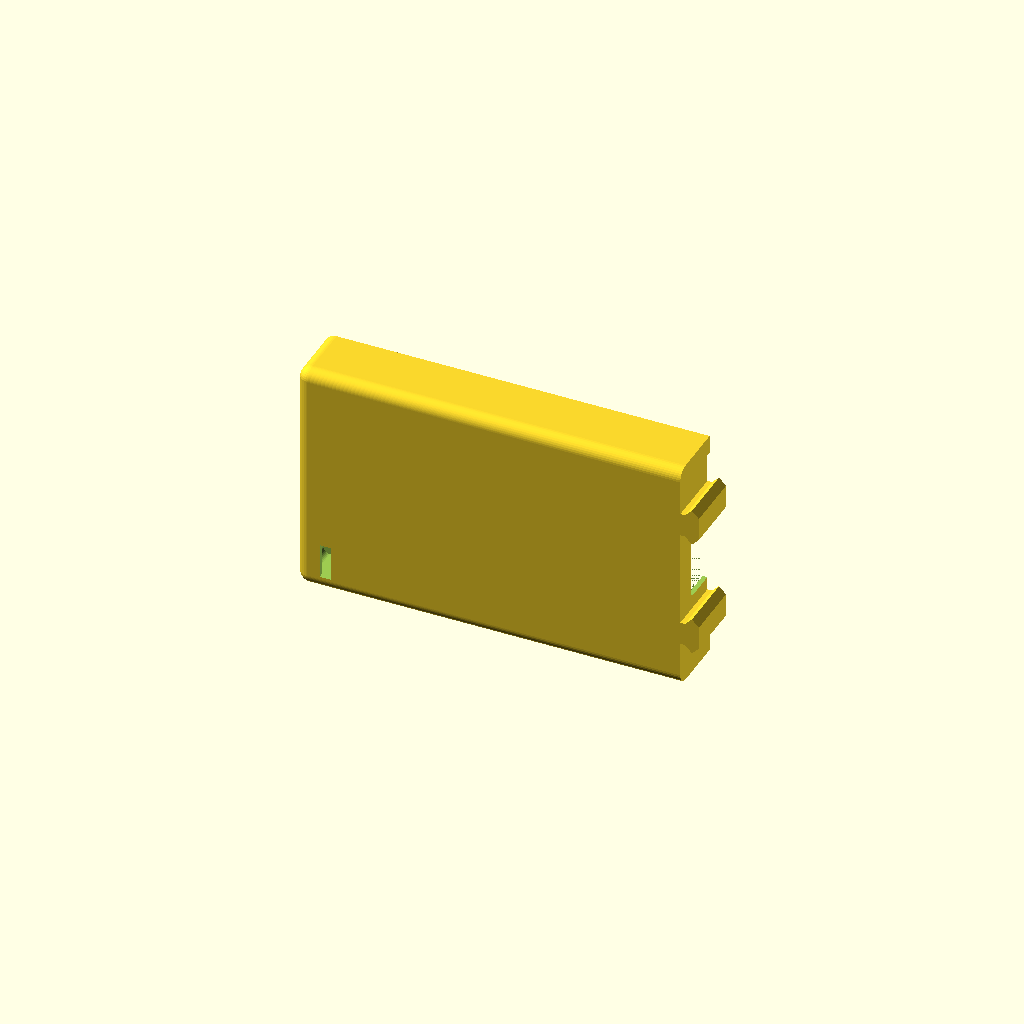
Cell 1: the model at its default parameters.
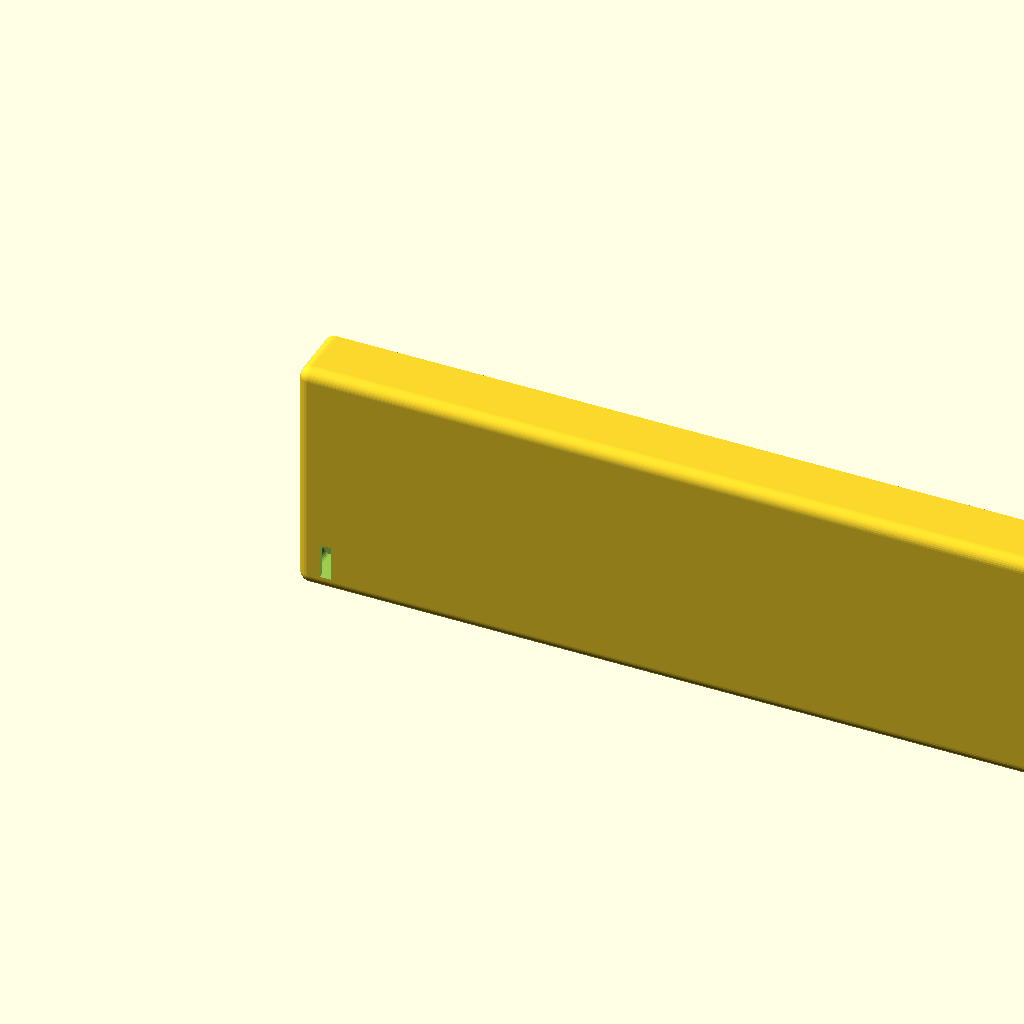
Cell 2: the same model with side_w = 330.2.
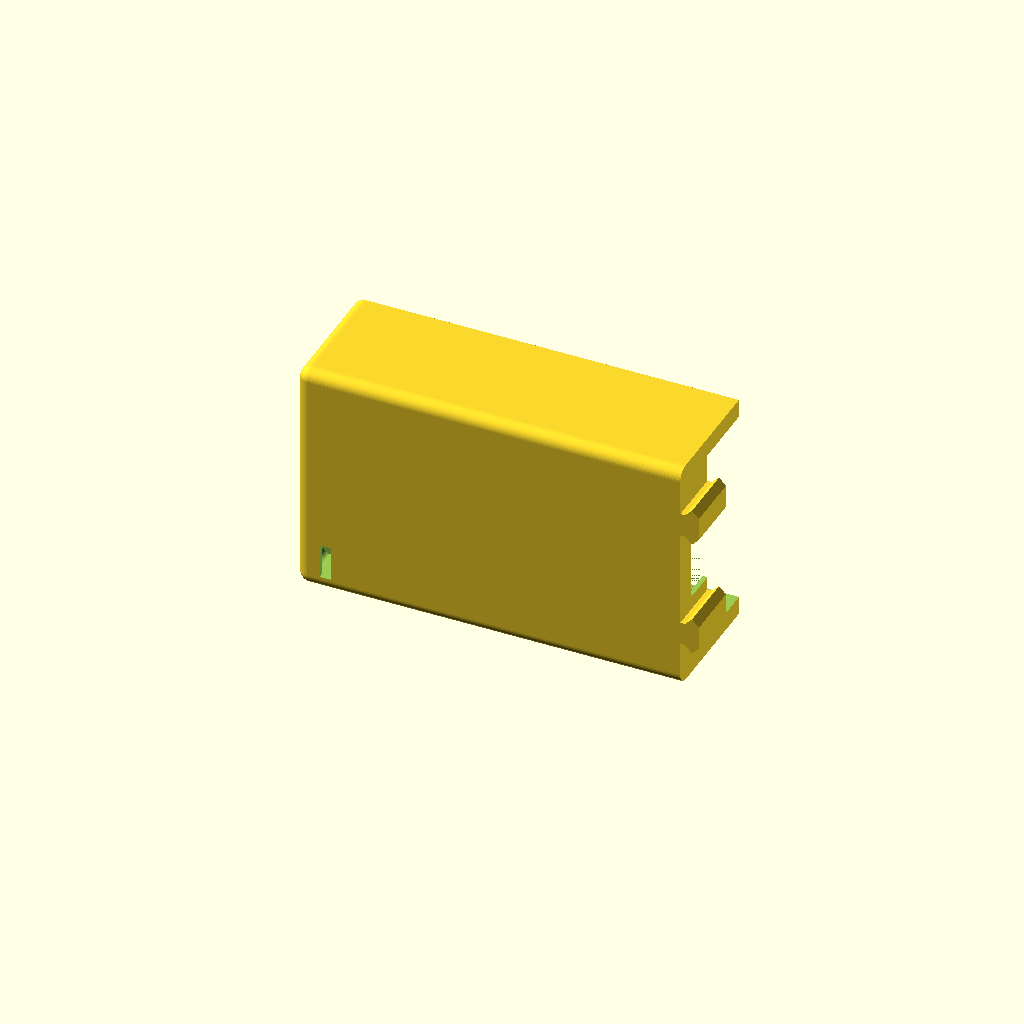
Cell 3: the same model with side_d = 54.
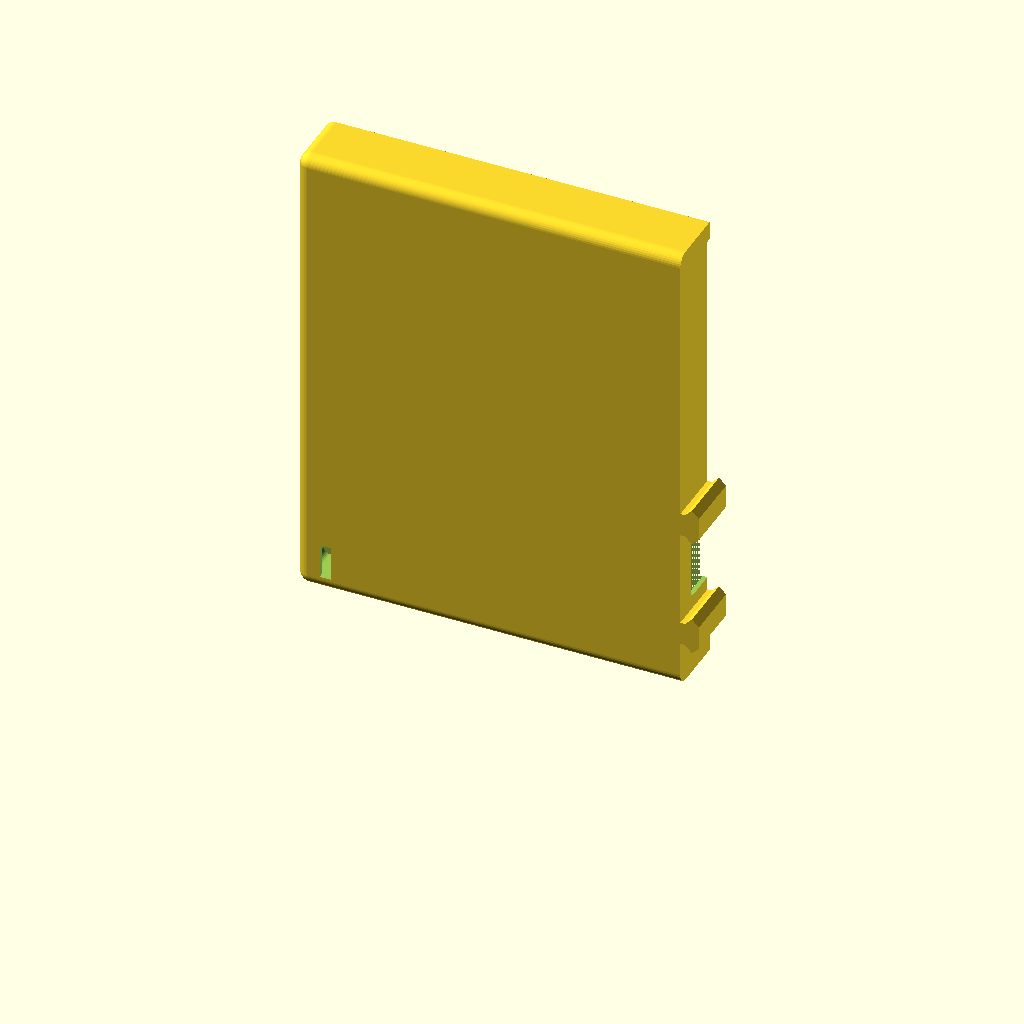
Cell 4: the same model with side_h = 203.2.
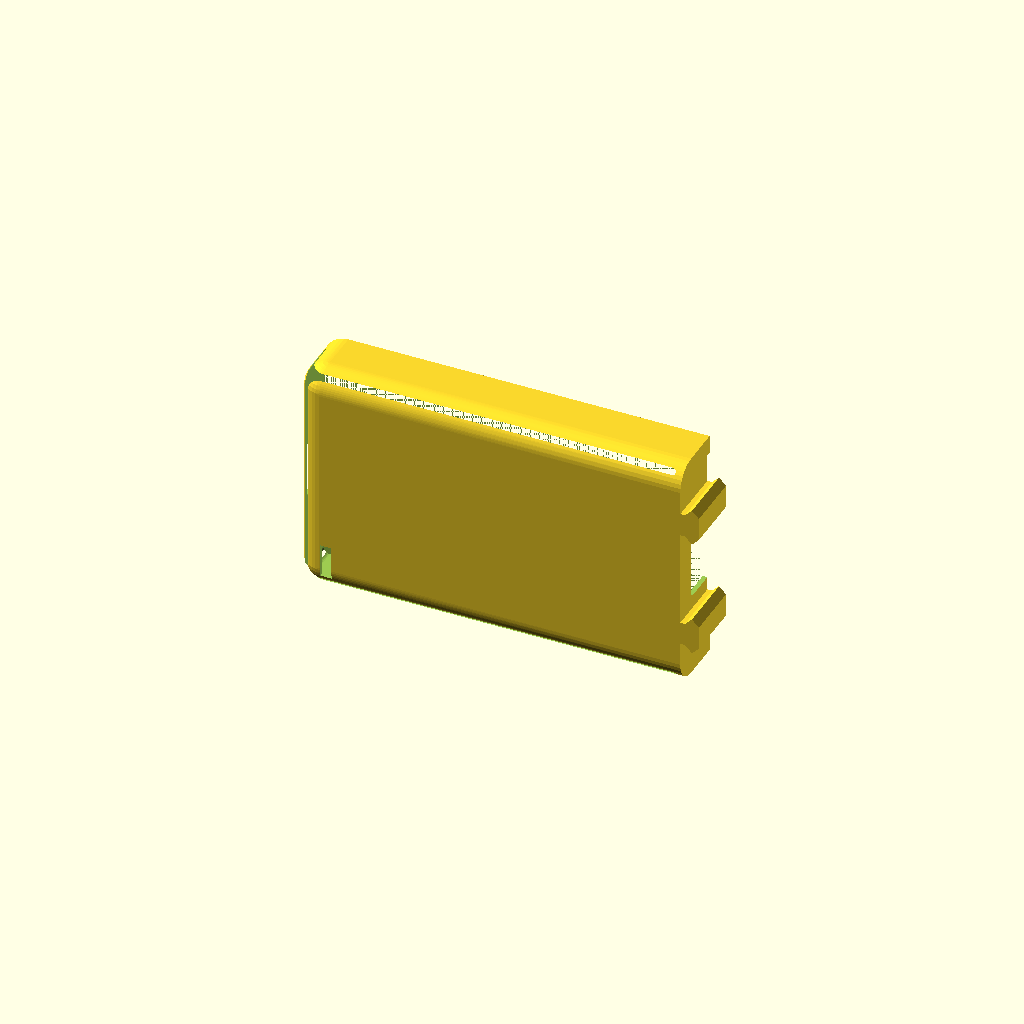
Cell 5 — side_r set to 10, the other parameters unchanged.
One fixed orthographic camera (rotation 55°, 0°, 25°; colour scheme Cornfield) for every cell.
OpenSCAD source file case/scad/side_box.scad:
// Side box (SolidWorks part 001), left/original copy. Holds one IR proximity
// sensor that reads through the window in the front face. The back door slides
// in from the open left end along the top/bottom grooves; the right end joins
// the center body with two dovetail tabs and a wire notch.
// Frame: X = width (left->right seen from the front), Y = depth (0 = front,
// facing the coffee pots; 27 = back/wall side), Z = height.

side_w = 165.1;          // box width (without joint tabs)
side_d = 27.0;           // box depth
side_h = 101.6;          // box height
side_r = 5.0;            // outer fillet on the front edges and the left end edges
side_wall = 2.0;         // wall thickness (front, top, bottom, left, right)
side_in_r_front = 2.0;   // inner fillet where the cavity meets the front wall
side_in_r_corner = 3.0;  // inner fillet on the cavity's X-Z corners (edges along Y)
side_fn = 36;            // facets per circle (the STL uses 36, i.e. 10 deg steps)

// Back: rail, door groove, lip (same at bottom and top, mirrored)
side_rail_y = 20.8;      // inner face of the rail (= back end of the rounded cavity)
side_rail_t = 2.0;       // rail thickness (Y)
side_rail_h = 8.0;       // rail/lip height from the outer bottom (top/bottom face)
side_groove_t = 2.2;     // door groove width (Y), 22.8..25
side_groove_h = 5.0;     // groove floor height from the outer bottom (3 deep into the 8 high rail)
side_lip_y = 25.0;       // back lip starts here (25..27); right wall also stops here

// Sensor window (front face, sharp rectangle straight through)
side_win_x = 10.2;
side_win_z = 6.0;
side_win_w = 5.0;
side_win_h = 15.0;

// Wire hole (left end wall, rounded rectangle)
side_wire_y = 5.8;
side_wire_z = 38.0;      // was 37.28 in SolidWorks; rounded to 1 mm, about centered (hole 38..63, box mid-height 50.8)
side_wire_w = 15.0;      // along Y (5.8..20.8)
side_wire_h = 25.0;      // along Z
side_wire_r = 2.0;

// Right-end notch (pass-through to the center body, open at the back)
side_notch_y = 10.0;     // notch runs from here to the back of the right wall
side_notch_z = 35.8;
side_notch_h = 30.0;
side_notch_r = 2.0;      // fillet on the two front corners

// Joint tabs (dovetail-like arrows on the right end, full depth 0..25)
side_tab_z = [20.0, 71.6]; // bottom of each tab's root
side_tab_root = 10.0;      // root height at the box face
side_tab_neck = 2.0;       // straight neck length before the flare
side_tab_flare = 3.0;      // flare: 45 deg out by 3 then 45 deg back in by 3
side_tab_len = 8.0;        // total tab length (165.1 -> 173.1)
side_tab_d = 25.0;         // tab depth (Y)

// Outer shell: R5 on the front edges and the left-end edges, square at right/back
module side_outer() {
  r = side_r;
  hull() {
    for (z = [r, side_h - r]) {
      translate([r, r, z]) sphere(r);
      translate([r, r, z]) rotate([0, 90, 0]) cylinder(r = r, h = side_w - r);   // front edges along X
      translate([r, r, z]) rotate([-90, 0, 0]) cylinder(r = r, h = side_d - r);  // left edges along Y
    }
    translate([r, r, 0]) cube([side_w - r, side_d - r, side_h]);
  }
}

// Main cavity: R2 where it meets the front wall, R3 on the X-Z corners.
// Hull of four corner pieces: a half torus (front R2 fillet swept around the
// R3 corner) plus an R3 cylinder running back to the rails.
module side_cavity() {
  rf = side_in_r_front;
  rc = side_in_r_corner - rf;
  x0 = side_wall + side_in_r_corner;
  z0 = side_wall + side_in_r_corner;
  hull()
    for (cx = [x0, side_w - x0], cz = [z0, side_h - z0])
      translate([cx, side_wall + rf, cz]) rotate([-90, 0, 0]) {
        rotate_extrude()
          intersection() {
            translate([rc, 0]) circle(rf);
            translate([0, -rf]) square([rc + rf, rf]);
          }
        cylinder(r = side_in_r_corner, h = side_rail_y - side_wall - rf);
      }
}

module side_box() {
  $fn = side_fn;
  e = 0.01;
  difference() {
    union() {
      side_outer();
      // Joint tabs
      for (z0 = side_tab_z)
        translate([0, side_tab_d, 0]) rotate([90, 0, 0])
          linear_extrude(side_tab_d)
            polygon([
              [side_w - e, z0],
              [side_w + side_tab_neck, z0],
              [side_w + side_tab_neck + side_tab_flare, z0 - side_tab_flare],
              [side_w + side_tab_len, z0],
              [side_w + side_tab_len, z0 + side_tab_root],
              [side_w + side_tab_neck + side_tab_flare, z0 + side_tab_root + side_tab_flare],
              [side_w + side_tab_neck, z0 + side_tab_root],
              [side_w - e, z0 + side_tab_root]]);
    }
    // Rounded cavity (front part, up to the rails)
    side_cavity();
    // Between the rails (behind the cavity)
    translate([side_wall, side_rail_y - e, side_rail_h])
      cube([side_w - 2 * side_wall, side_rail_t + 2 * e, side_h - 2 * side_rail_h]);
    // Door grooves + slot, open through the left end
    translate([-1, side_rail_y + side_rail_t, side_groove_h])
      cube([side_w - side_wall + 1, side_groove_t + e, side_h - 2 * side_groove_h]);
    // Behind the grooves: open between the lips, right wall stops at Y=25
    translate([-1, side_lip_y, side_rail_h])
      cube([side_w + 2, side_d, side_h - 2 * side_rail_h]);
    // Sensor window
    translate([side_win_x, -1, side_win_z]) cube([side_win_w, side_wall + 2, side_win_h]);
    // Wire hole in the left end wall
    translate([-1, 0, 0]) rotate([90, 0, 90]) linear_extrude(side_wall + 2)
      translate([side_wire_y, side_wire_z])
        offset(r = side_wire_r) offset(delta = -side_wire_r) square([side_wire_w, side_wire_h]);
    // Notch in the right end wall (rounded front corners, open at the back)
    translate([side_w - side_wall - 1, 0, 0]) rotate([90, 0, 90]) linear_extrude(side_wall + 2)
      translate([side_notch_y, side_notch_z]) hull() {
        translate([side_notch_r, side_notch_r]) circle(side_notch_r);
        translate([side_notch_r, side_notch_h - side_notch_r]) circle(side_notch_r);
        translate([side_notch_r, 0]) square([side_d, side_notch_h]);
      }
  }
}

side_box();
Customizer parameters (derived from the source; name, type, default, range or options):
side_w: number, default 165.1
side_d: number, default 27
side_h: number, default 101.6
side_r: number, default 5
side_wall: number, default 2
side_in_r_front: number, default 2
side_in_r_corner: number, default 3
side_fn: number, default 36
side_rail_y: number, default 20.8
side_rail_t: number, default 2
side_rail_h: number, default 8
side_groove_t: number, default 2.2
side_groove_h: number, default 5
side_lip_y: number, default 25
side_win_x: number, default 10.2
side_win_z: number, default 6
side_win_w: number, default 5
side_win_h: number, default 15
side_wire_y: number, default 5.8
side_wire_z: number, default 38
side_wire_w: number, default 15
side_wire_h: number, default 25
side_wire_r: number, default 2
side_notch_y: number, default 10
side_notch_z: number, default 35.8
side_notch_h: number, default 30
side_notch_r: number, default 2
side_tab_z: vector, default [20, 71.6]
side_tab_root: number, default 10
side_tab_neck: number, default 2
side_tab_flare: number, default 3
side_tab_len: number, default 8
side_tab_d: number, default 25
